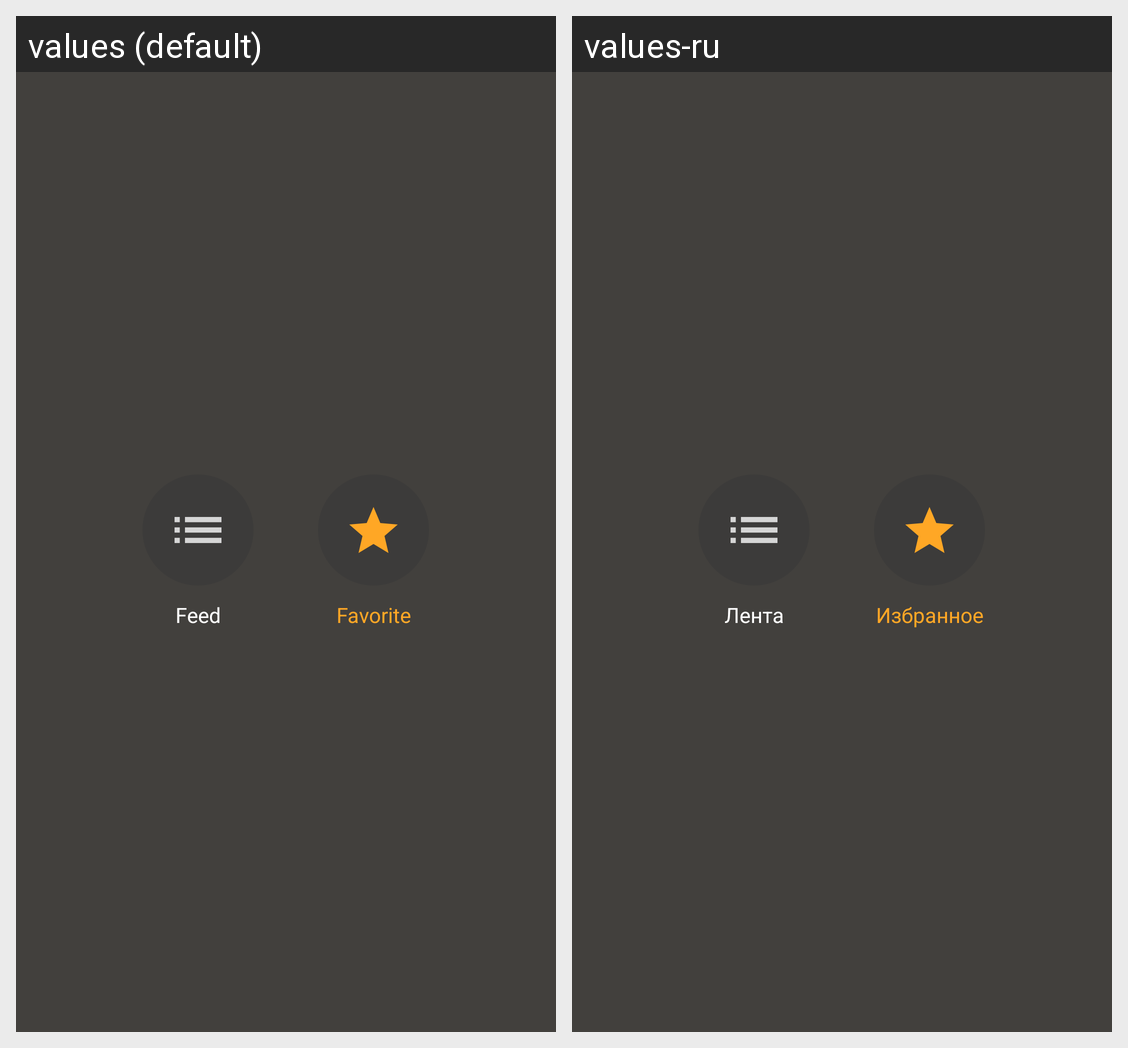

The Android screen above is rendered under two locales of the same app. Produce the string resources it draws, with the default and per-locale values.
Android screen res/layout/layout_subscriptions_header.xml rendered under 2 locales, left to right: values (default), values-ru. Device: Nexus 5 (rendered at 1080×1920; each locale shown at half size, 540×960, under a caption strip naming it); theme AppTheme.
Strings drawn on this screen, with the default value and each locale's value (text and hints the layout hard-codes, and strings that could not be matched under every locale, appear in the picture but are not listed):

feed
  values: Feed
  values-ru: Лента

favorite
  values: Favorite
  values-ru: Избранное
